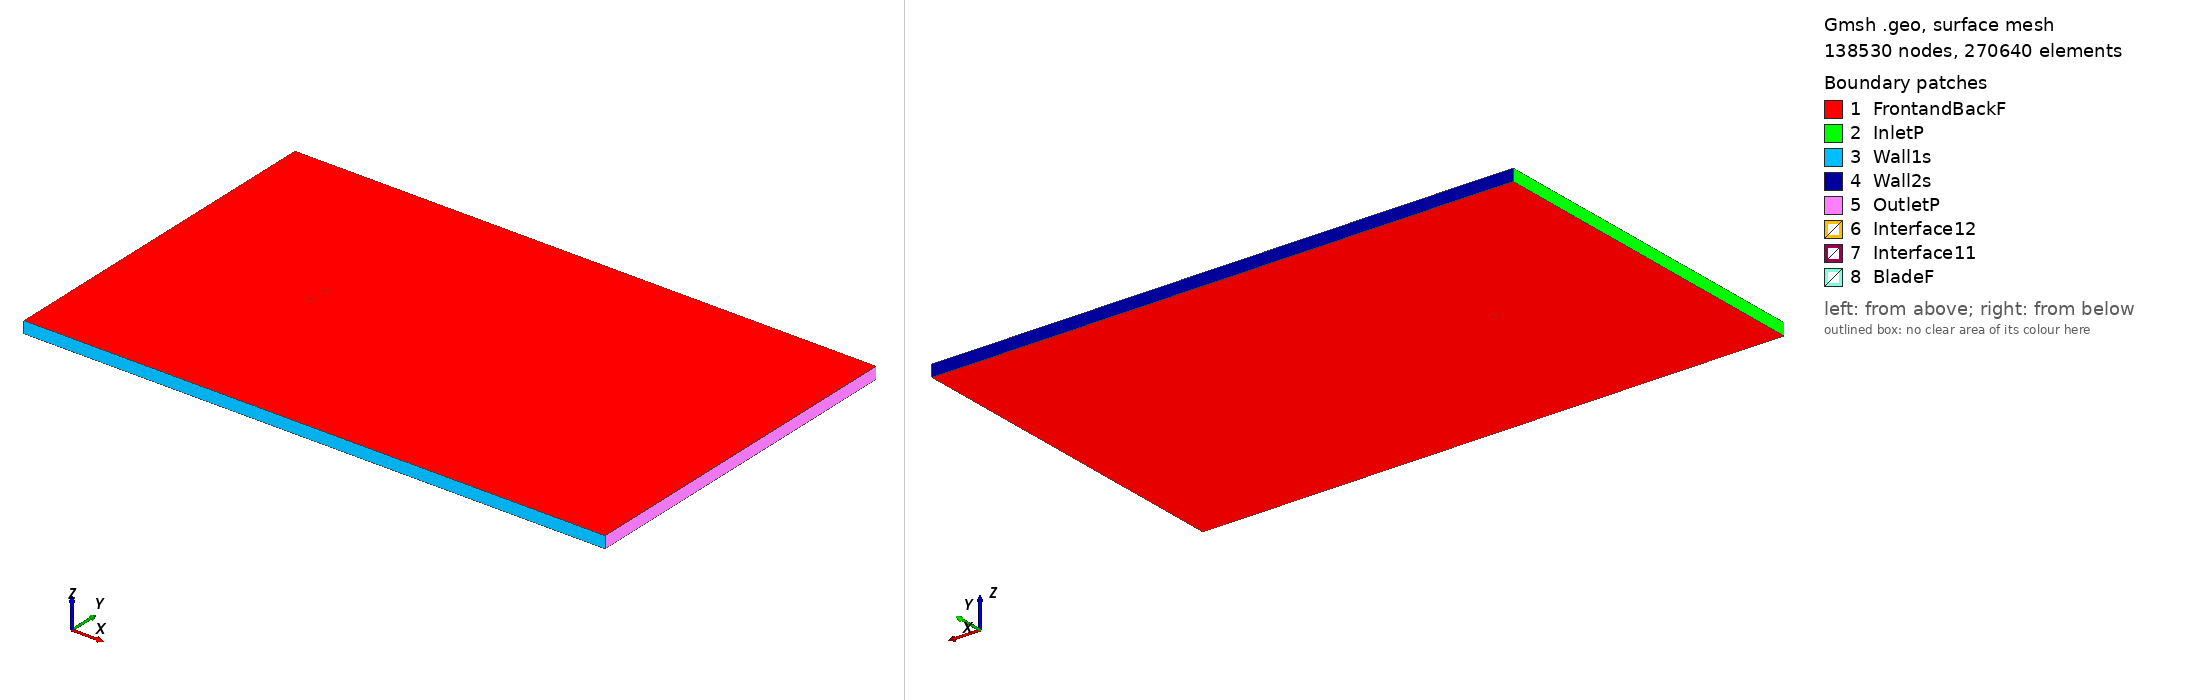

Gmsh geometry script, surface-meshed: 138530 nodes, 270640 surface elements. Boundary patches (legend numbers): 1 FrontandBackF, 2 InletP, 3 Wall1s, 4 Wall2s, 5 OutletP, 6 Interface12, 7 Interface11, 8 BladeF. Left view from above one corner, right view from below the opposite corner. Legend entries are the model's physical surfaces. The drawing asked Gmsh for element sizes between 1% and 20% of the model's largest extent; the script's own settings can give other sizes.

=== e168_tsr_5.2633_aoa_1.1328.geo (drawn) ===
SetFactory("OpenCASCADE");

Point(1) = {0.075000, 0.738720, 0, 1.0};
Point(2) = {0.074885, 0.738733, 0, 1.0};
Point(3) = {0.070613, 0.739181, 0, 1.0};
Point(4) = {0.065515, 0.739713, 0, 1.0};
Point(5) = {0.059674, 0.740345, 0, 1.0};
Point(6) = {0.053177, 0.741082, 0, 1.0};
Point(7) = {0.046122, 0.741915, 0, 1.0};
Point(8) = {0.038614, 0.742830, 0, 1.0};
Point(9) = {0.030758, 0.743808, 0, 1.0};
Point(10) = {0.022662, 0.744818, 0, 1.0};
Point(11) = {0.014432, 0.745831, 0, 1.0};
Point(12) = {0.006169, 0.746811, 0, 1.0};
Point(13) = {-0.002032, 0.747720, 0, 1.0};
Point(14) = {-0.010081, 0.748520, 0, 1.0};
Point(15) = {-0.017896, 0.749178, 0, 1.0};
Point(16) = {-0.025405, 0.749658, 0, 1.0};
Point(17) = {-0.032548, 0.749937, 0, 1.0};
Point(18) = {-0.039270, 0.750000, 0, 1.0};
Point(19) = {-0.045514, 0.749836, 0, 1.0};
Point(20) = {-0.051245, 0.749439, 0, 1.0};
Point(21) = {-0.056432, 0.748813, 0, 1.0};
Point(22) = {-0.061049, 0.747981, 0, 1.0};
Point(23) = {-0.065070, 0.746981, 0, 1.0};
Point(24) = {-0.068457, 0.745852, 0, 1.0};
Point(25) = {-0.071178, 0.744630, 0, 1.0};
Point(26) = {-0.073207, 0.743358, 0, 1.0};
Point(27) = {-0.074509, 0.742093, 0, 1.0};
Point(28) = {-0.074985, 0.740944, 0, 1.0};
Point(29) = {-0.074555, 0.739777, 0, 1.0};
Point(30) = {-0.073304, 0.738461, 0, 1.0};
Point(31) = {-0.071327, 0.737110, 0, 1.0};
Point(32) = {-0.068657, 0.735782, 0, 1.0};
Point(33) = {-0.065317, 0.734519, 0, 1.0};
Point(34) = {-0.061338, 0.733361, 0, 1.0};
Point(35) = {-0.056757, 0.732348, 0, 1.0};
Point(36) = {-0.051599, 0.731517, 0, 1.0};
Point(37) = {-0.045889, 0.730894, 0, 1.0};
Point(38) = {-0.039656, 0.730483, 0, 1.0};
Point(39) = {-0.032936, 0.730280, 0, 1.0};
Point(40) = {-0.025788, 0.730276, 0, 1.0};
Point(41) = {-0.018266, 0.730460, 0, 1.0};
Point(42) = {-0.010431, 0.730807, 0, 1.0};
Point(43) = {-0.002357, 0.731289, 0, 1.0};
Point(44) = {0.005873, 0.731872, 0, 1.0};
Point(45) = {0.014169, 0.732526, 0, 1.0};
Point(46) = {0.022433, 0.733212, 0, 1.0};
Point(47) = {0.030562, 0.733902, 0, 1.0};
Point(48) = {0.038451, 0.734568, 0, 1.0};
Point(49) = {0.045989, 0.735185, 0, 1.0};
Point(50) = {0.053071, 0.735739, 0, 1.0};
Point(51) = {0.059592, 0.736219, 0, 1.0};
Point(52) = {0.065454, 0.736619, 0, 1.0};
Point(53) = {0.070569, 0.736950, 0, 1.0};
Point(54) = {0.074855, 0.737229, 0, 1.0};
Point(55) = {0.074971, 0.737237, 0, 1.0};
Point(56) = {-0.075000, -0.738720, 0, 1.0};
Point(57) = {-0.074885, -0.738733, 0, 1.0};
Point(58) = {-0.070613, -0.739181, 0, 1.0};
Point(59) = {-0.065515, -0.739713, 0, 1.0};
Point(60) = {-0.059674, -0.740345, 0, 1.0};
Point(61) = {-0.053177, -0.741082, 0, 1.0};
Point(62) = {-0.046122, -0.741915, 0, 1.0};
Point(63) = {-0.038614, -0.742830, 0, 1.0};
Point(64) = {-0.030758, -0.743808, 0, 1.0};
Point(65) = {-0.022662, -0.744818, 0, 1.0};
Point(66) = {-0.014432, -0.745831, 0, 1.0};
Point(67) = {-0.006169, -0.746811, 0, 1.0};
Point(68) = {0.002032, -0.747720, 0, 1.0};
Point(69) = {0.010081, -0.748520, 0, 1.0};
Point(70) = {0.017896, -0.749178, 0, 1.0};
Point(71) = {0.025405, -0.749658, 0, 1.0};
Point(72) = {0.032548, -0.749937, 0, 1.0};
Point(73) = {0.039270, -0.750000, 0, 1.0};
Point(74) = {0.045514, -0.749836, 0, 1.0};
Point(75) = {0.051245, -0.749439, 0, 1.0};
Point(76) = {0.056432, -0.748813, 0, 1.0};
Point(77) = {0.061049, -0.747981, 0, 1.0};
Point(78) = {0.065070, -0.746981, 0, 1.0};
Point(79) = {0.068457, -0.745852, 0, 1.0};
Point(80) = {0.071178, -0.744630, 0, 1.0};
Point(81) = {0.073207, -0.743358, 0, 1.0};
Point(82) = {0.074509, -0.742093, 0, 1.0};
Point(83) = {0.074985, -0.740944, 0, 1.0};
Point(84) = {0.074555, -0.739777, 0, 1.0};
Point(85) = {0.073304, -0.738461, 0, 1.0};
Point(86) = {0.071327, -0.737110, 0, 1.0};
Point(87) = {0.068657, -0.735782, 0, 1.0};
Point(88) = {0.065317, -0.734519, 0, 1.0};
Point(89) = {0.061338, -0.733361, 0, 1.0};
Point(90) = {0.056757, -0.732348, 0, 1.0};
Point(91) = {0.051599, -0.731517, 0, 1.0};
Point(92) = {0.045889, -0.730894, 0, 1.0};
Point(93) = {0.039656, -0.730483, 0, 1.0};
Point(94) = {0.032936, -0.730280, 0, 1.0};
Point(95) = {0.025788, -0.730276, 0, 1.0};
Point(96) = {0.018266, -0.730460, 0, 1.0};
Point(97) = {0.010431, -0.730807, 0, 1.0};
Point(98) = {0.002357, -0.731289, 0, 1.0};
Point(99) = {-0.005873, -0.731872, 0, 1.0};
Point(100) = {-0.014169, -0.732526, 0, 1.0};
Point(101) = {-0.022433, -0.733212, 0, 1.0};
Point(102) = {-0.030562, -0.733902, 0, 1.0};
Point(103) = {-0.038451, -0.734568, 0, 1.0};
Point(104) = {-0.045989, -0.735185, 0, 1.0};
Point(105) = {-0.053071, -0.735739, 0, 1.0};
Point(106) = {-0.059592, -0.736219, 0, 1.0};
Point(107) = {-0.065454, -0.736619, 0, 1.0};
Point(108) = {-0.070569, -0.736950, 0, 1.0};
Point(109) = {-0.074855, -0.737229, 0, 1.0};
Point(110) = {-0.074971, -0.737237, 0, 1.0};

// Lines: first blade (splines 1-4)
Spline(1) = {1:17};
Spline(2) = {17:39};
Spline(3) = {39:55};
Spline(4) = {55,1};

// Lines: second blade (splines 5-8)
Spline(5) = {56:72};
Spline(6) = {72:94};
Spline(7) = {94:110};
Spline(8) = {110,56};

// Outer domain (points 20001-4 and lines)
Point(111) = {-13.50000000, -15.00000000, 0, 1.0};
Point(112) = {-13.50000000, 15.00000000, 0, 1.0};
Point(113) = {36.00000000, 15.00000000, 0, 1.0};
Point(114) = {36.00000000, -15.00000000, 0, 1.0};
Line(11) = {111, 112};
Line(12) = {112, 113};
Line(13) = {113, 114};
Line(14) = {111, 114};

// Interface (between moving and stationary domain) (circles)
Circle(9) = {0, 0, 0, 0.80000000, 0, 2*Pi};
Circle(10) = {0, 0, 0, 0.80000000, 0, 2*Pi};

// Loops collect Lines/Splines/etc (blade1, blade2, domain, first circle)
Line Loop(1) = {1:4};
Line Loop(2) = {5:8};
Line Loop(3) = {11,12,13,-14};
Line Loop(4) = {9};

// BooleanDifference cuts out the circle/interface from the domain
Plane Surface(1) = {3};
Plane Surface(2) = {4};
BooleanDifference{ Surface{1}; Delete;}{ Surface{2}; Delete;}

// This one cuts out the blades from the inner circle/interface
Line Loop(6) = {10};
Plane Surface(5) = {6};
Plane Surface(6) = {1};
Plane Surface(7) = {2};
BooleanDifference{ Surface{5}; Delete;}{ Surface{6,7}; Delete;}

// extrude to 3rd dimension
Extrude {0, 0, 1} {Surface{1}; Surface{5}; Layers{1}; Recombine;}

// Physical Surfaces are the named boundaries (patches)
Physical Surface("Interface11") = {12};
Physical Surface("Interface12") = {10};

// sides of domain
Physical Surface("InletP") = {6};
Physical Surface("OutletP") = {9};

// top and bottom of domain
Physical Surface("Wall1s") = {7};
Physical Surface("Wall2s") = {8};

// Check FrontandBackF by ensuring there is nothing in the 3rd dimension
Physical Surface("FrontandBackF") = {1,11,5,21};
Physical Surface("BladeF") = {13:20};
Physical Volume("Turbine") = {2};
Physical Volume("Farfield") = {1};

// settings for airfoil boundary layer
Field[1] = BoundaryLayer;
Field[1].EdgesList = {1:8};
Field[1].hwall_n = 1e-3;
Field[1].thickness = 1.5e-2;
Field[1].ratio = 1.05;
Field[1].Quads = 1;
BoundaryLayer Field = 1;

// control points for mesh (blade and interface)
// floor((arc length / 1.5mm)/ 6) -> Transfinite Line
Transfinite Line {1,2,3,5,6,7} = 33 Using Progression 1;
Transfinite Line {4,8} = 2 Using Progression 1;
Transfinite Line {9, 15} = 800 Using Progression 1;

// For more information on gmsh syntax, visit http://gmsh.info/doc/texinfo/gmsh.html
